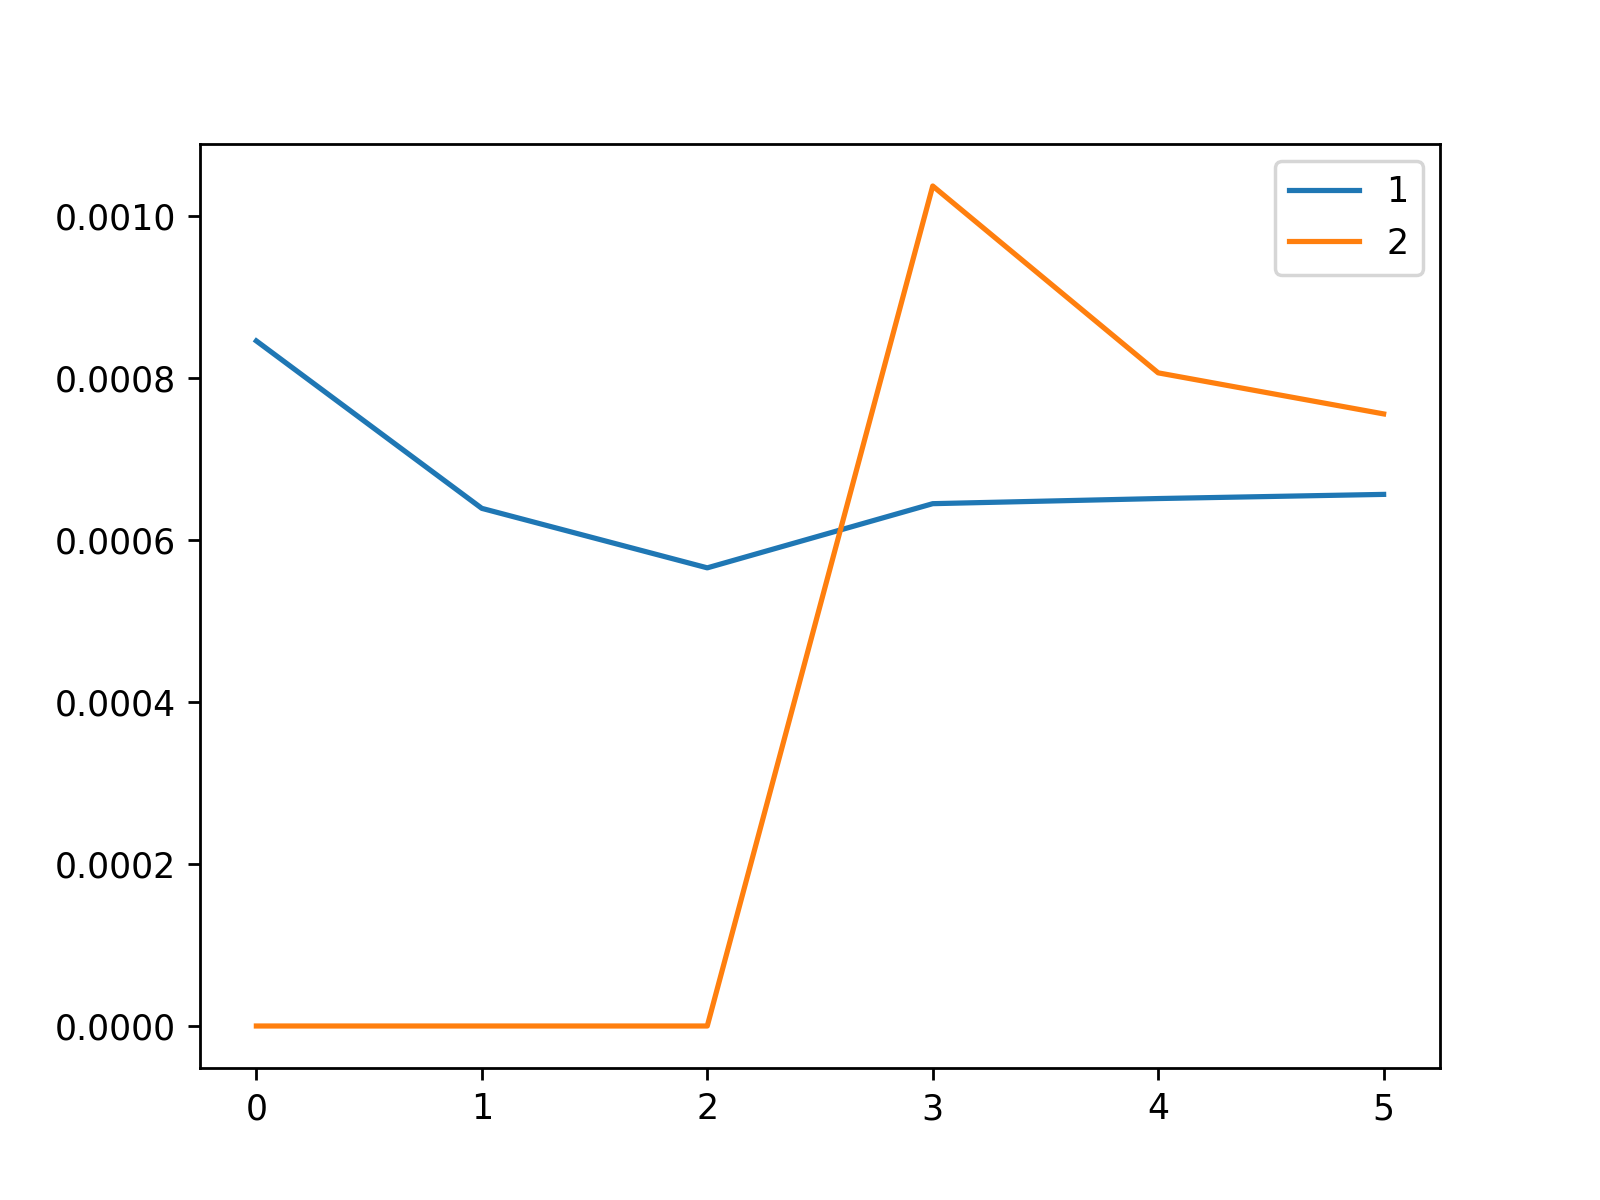

The data file committed next to this chart (first rows):
, 1, 2
0, 0.0008454, 0.0
1, 0.0006388, 0.0
2, 0.0005654, 0.0
3, 0.0006446, 0.001037
4, 0.0006509, 0.000806
5, 0.000656, 0.0007553
